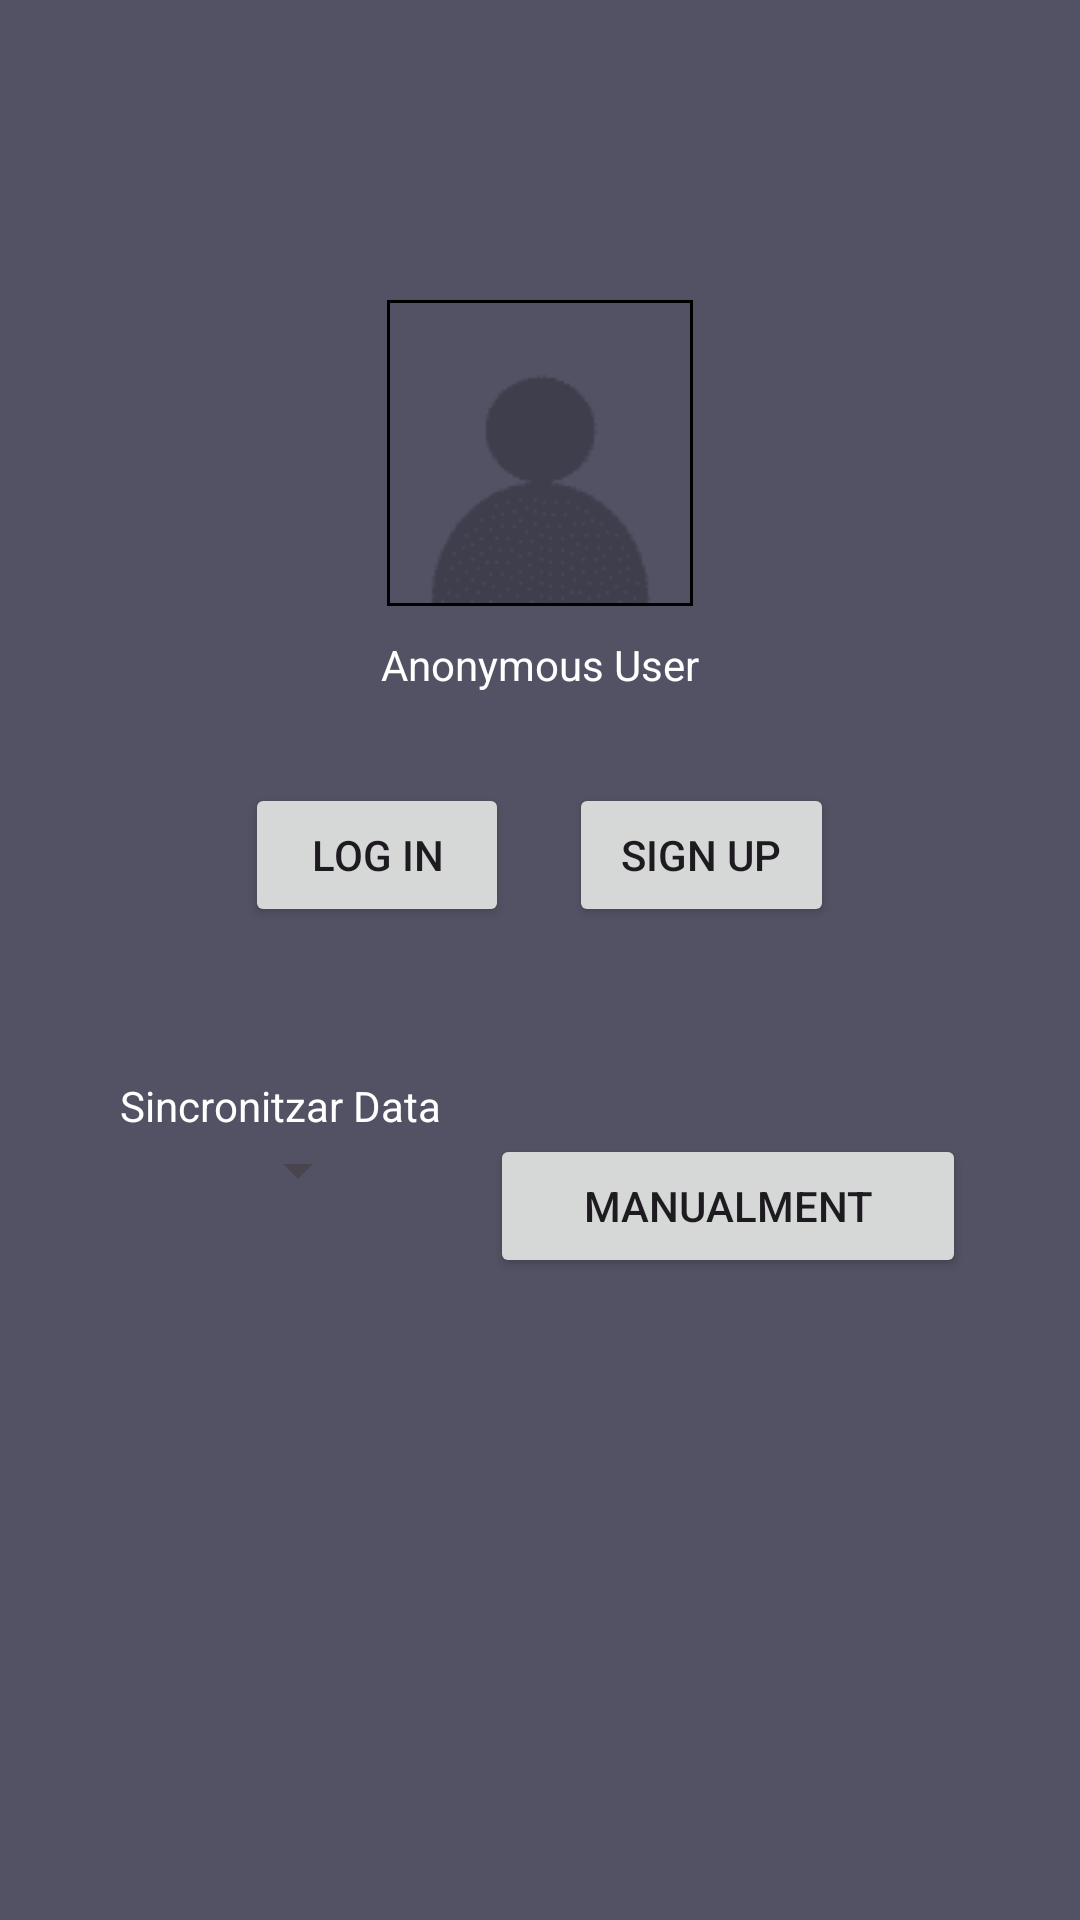

Android layout source for this screen:
<!-- AndroidManifest.xml: application theme Theme.NoveLight -->
<!-- res/layout/fragment_config_user.xml -->
<?xml version="1.0" encoding="utf-8"?>
<layout xmlns:app="http://schemas.android.com/apk/res-auto"
    xmlns:tools="http://schemas.android.com/tools"
    xmlns:android="http://schemas.android.com/apk/res/android">

    <LinearLayout
        android:layout_width="match_parent"
        android:layout_height="match_parent"
        android:background="@color/background_Color"
        android:orientation="vertical"
        tools:context=".fragments.config.ConfigUserFragment">

        <LinearLayout
            android:layout_width="match_parent"
            android:layout_height="wrap_content"
            android:layout_marginTop="100dp"
            android:layout_marginBottom="10dp"
            android:gravity="center"
            android:orientation="vertical">

            <ImageView
                android:id="@+id/imageView2"
                android:layout_width="wrap_content"
                android:layout_height="wrap_content"
                android:background="@color/black"
                android:padding="1dp"
                android:src="@drawable/userimage_optimized" />
        </LinearLayout>

        <LinearLayout
            android:layout_width="match_parent"
            android:layout_height="wrap_content"
            android:layout_marginBottom="30dp"
            android:orientation="vertical">

            <TextView
                android:id="@+id/textView"
                android:layout_width="match_parent"
                android:layout_height="wrap_content"
                android:gravity="center"
                android:textColor="@color/white"
                android:text="Anonymous User" />
        </LinearLayout>

        <LinearLayout
            android:layout_width="match_parent"
            android:layout_height="wrap_content"
            android:orientation="horizontal">

            <Space
                android:layout_width="wrap_content"
                android:layout_height="wrap_content"
                android:layout_weight="0.7" />

            <Button
                android:id="@+id/buttonUserLogIn"
                android:layout_width="0dp"
                android:layout_height="wrap_content"
                android:layout_marginStart="20dp"
                android:layout_marginEnd="10dp"
                android:layout_weight="1"
                android:text="Log In" />

            <Button
                android:id="@+id/buttonUserSignUp"
                android:layout_width="0dp"
                android:layout_height="wrap_content"
                android:layout_marginStart="10dp"
                android:layout_marginEnd="20dp"
                android:layout_weight="1"
                android:text="Sign Up" />

            <Space
                android:layout_width="wrap_content"
                android:layout_height="wrap_content"
                android:layout_weight="0.7" />

        </LinearLayout>

        <LinearLayout
            android:layout_width="match_parent"
            android:layout_height="wrap_content"
            android:orientation="vertical">

            <TextView
                android:id="@+id/textView2"
                android:layout_width="match_parent"
                android:layout_height="wrap_content"
                android:layout_marginTop="50dp"
                android:gravity="start"
                android:textColor="@color/white"
                android:paddingStart="40dp"
                android:text="Sincronitzar Data" />
        </LinearLayout>

        <LinearLayout
            android:layout_width="match_parent"
            android:layout_height="match_parent"
            android:orientation="horizontal">

            <Space
                android:layout_width="wrap_content"
                android:layout_height="wrap_content"
                android:layout_weight="0.5" />

            <Spinner
                android:id="@+id/spinner"
                android:layout_width="wrap_content"
                android:layout_height="wrap_content"
                android:theme="@style/spinnerTheme"
                android:layout_marginEnd="20dp"
                android:layout_weight="0.5" />

            <Button
                android:id="@+id/button5"
                android:layout_width="wrap_content"
                android:layout_height="wrap_content"
                android:layout_marginStart="20dp"
                android:layout_weight="0.5"
                android:text="Manualment" />

            <Space
                android:layout_width="wrap_content"
                android:layout_height="wrap_content"
                android:layout_weight="0.5" />

        </LinearLayout>

    </LinearLayout>
</layout>
<!-- resources referenced by this layout -->
<resources>
  <color name="background_Color">#525264</color>
  <color name="black">#FF000000</color>
  <color name="white">#FFFFFFFF</color>
  <!-- drawable userimage_optimized: png bitmap (drawable, 509 bytes) -->
  <style name="spinnerTheme">
          <item name="android:textColor">@color/spinnerTextColor</item>
      </style>
  <style name="Theme.NoveLight" parent="Base.Theme.NoveLight" />
  <color name="spinnerTextColor">#808080</color>
  <style name="Base.Theme.NoveLight" parent="Theme.Material3.DayNight.NoActionBar">
          
          
      </style>
</resources>
